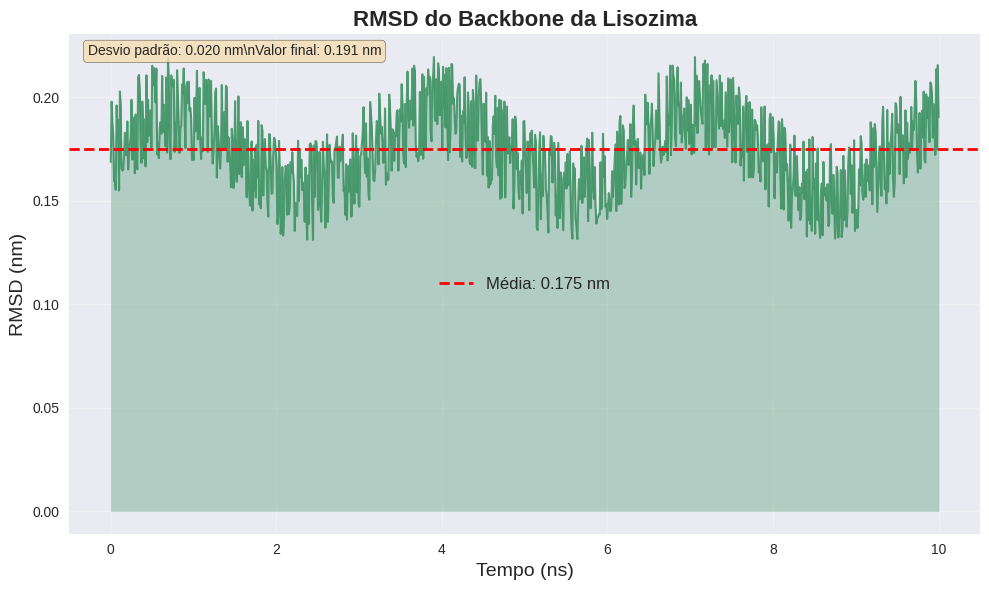
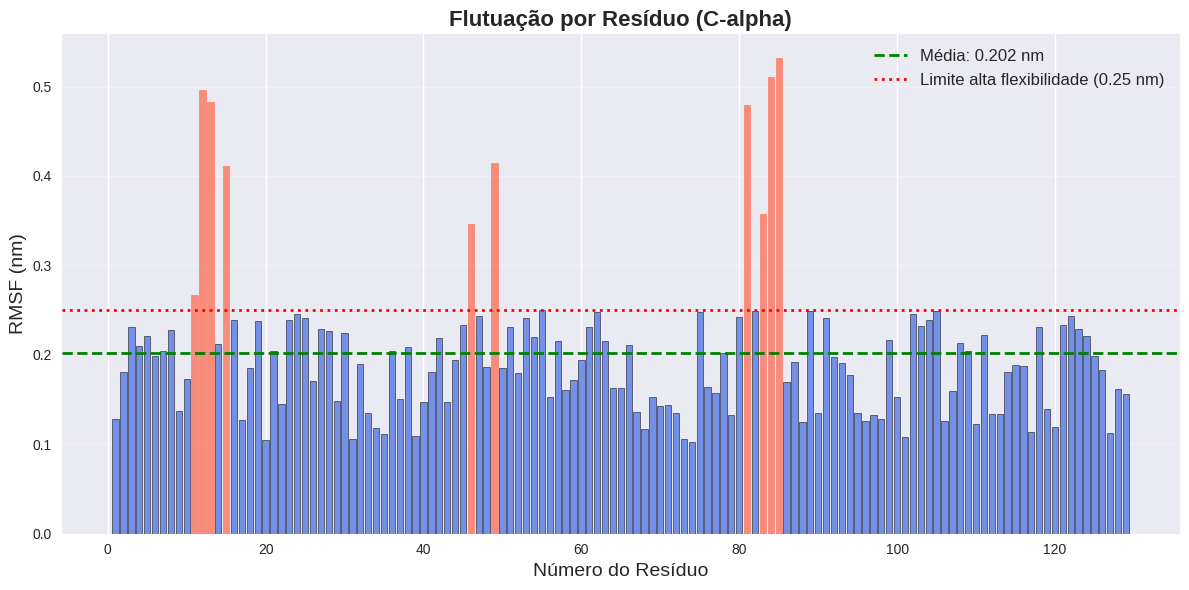
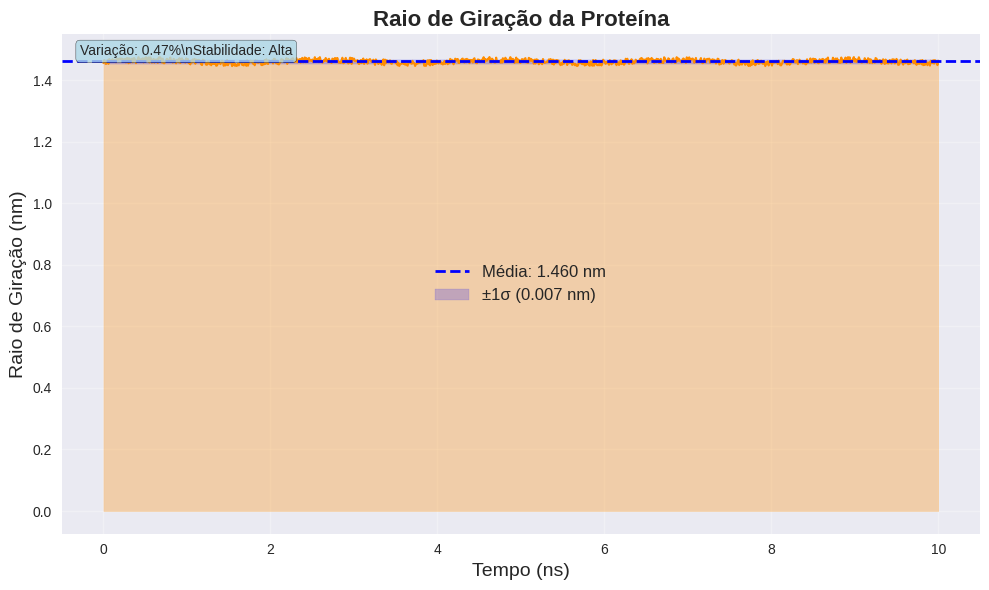
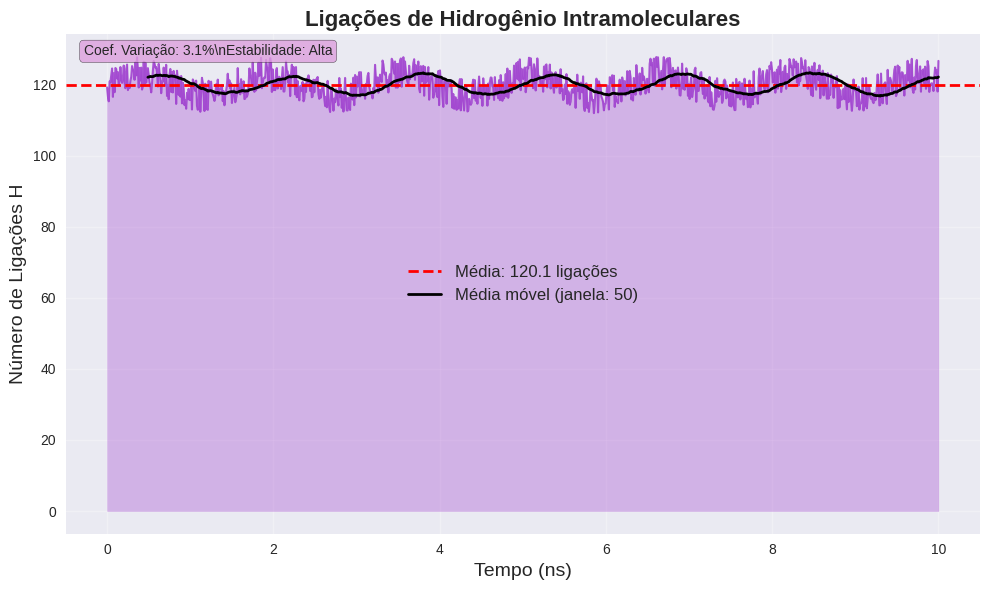
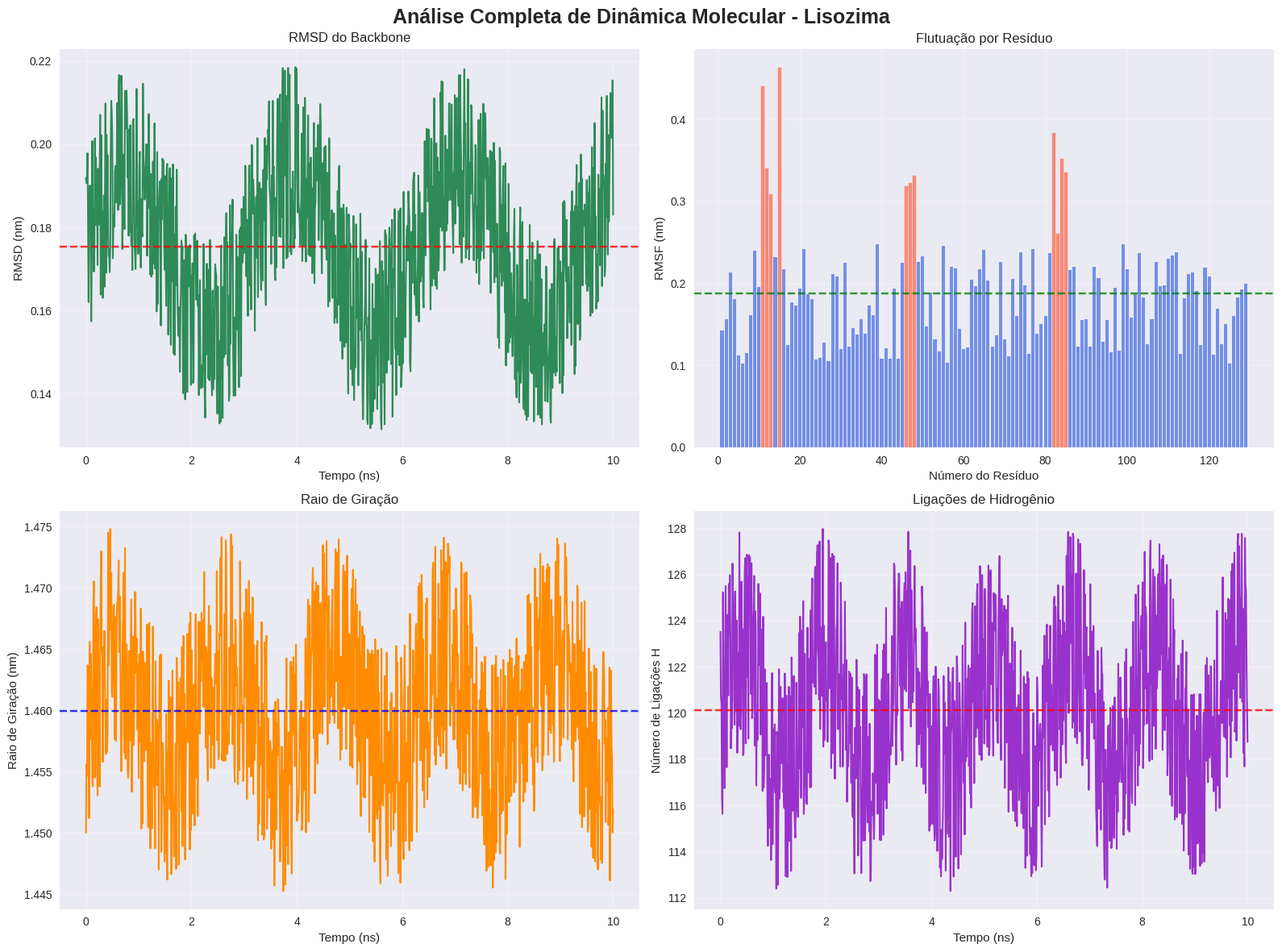

The matplotlib source for these figures, in order:
#!/usr/bin/env python3
"""
Script para gerar gráficos de exemplo para análise de dinâmica molecular
"""

import matplotlib.pyplot as plt
import numpy as np
import os

# Configurações gerais
plt.style.use('seaborn-v0_8')
np.random.seed(42)

def generate_rmsd_plot():
    """Gera gráfico de exemplo para RMSD"""
    time = np.linspace(0, 10, 1000)
    rmsd = 0.15 + 0.05 * np.random.random(1000) + 0.02 * np.sin(time * 2)
    
    plt.figure(figsize=(10, 6))
    plt.plot(time, rmsd, color='#2E8B57', linewidth=1.5, alpha=0.8)
    plt.fill_between(time, rmsd, alpha=0.3, color='#2E8B57')
    
    mean_rmsd = np.mean(rmsd)
    plt.axhline(y=mean_rmsd, color='red', linestyle='--', linewidth=2, 
                label=f'Média: {mean_rmsd:.3f} nm')
    
    plt.xlabel('Tempo (ns)', fontsize=14)
    plt.ylabel('RMSD (nm)', fontsize=14)
    plt.title('RMSD do Backbone da Lisozima', fontsize=16, fontweight='bold')
    plt.grid(True, alpha=0.3)
    plt.legend(fontsize=12)
    
    # Adiciona estatísticas
    textstr = f'Desvio padrão: {np.std(rmsd):.3f} nm\\nValor final: {rmsd[-1]:.3f} nm'
    props = dict(boxstyle='round', facecolor='wheat', alpha=0.8)
    plt.text(0.02, 0.98, textstr, transform=plt.gca().transAxes, fontsize=10,
             verticalalignment='top', bbox=props)
    
    plt.tight_layout()
    plt.savefig('exemplo_rmsd.png', dpi=300, bbox_inches='tight')
    plt.close()

def generate_rmsf_plot():
    """Gera gráfico de exemplo para RMSF"""
    residues = np.arange(1, 130)
    rmsf = 0.1 + 0.15 * np.random.random(129)
    # Simula loops mais flexíveis
    rmsf[10:15] *= 2
    rmsf[45:50] *= 1.8
    rmsf[80:85] *= 2.2
    
    plt.figure(figsize=(12, 6))
    bars = plt.bar(residues, rmsf, width=0.8, color='#4169E1', alpha=0.7, 
                   edgecolor='black', linewidth=0.5)
    
    # Destaca resíduos flexíveis
    for i, (res, rmsf_val) in enumerate(zip(residues, rmsf)):
        if rmsf_val > 0.25:
            bars[i].set_color('#FF6347')
    
    plt.axhline(y=np.mean(rmsf), color='green', linestyle='--', linewidth=2,
                label=f'Média: {np.mean(rmsf):.3f} nm')
    plt.axhline(y=0.25, color='red', linestyle=':', linewidth=2,
                label='Limite alta flexibilidade (0.25 nm)')
    
    plt.xlabel('Número do Resíduo', fontsize=14)
    plt.ylabel('RMSF (nm)', fontsize=14)
    plt.title('Flutuação por Resíduo (C-alpha)', fontsize=16, fontweight='bold')
    plt.grid(True, alpha=0.3, axis='y')
    plt.legend(fontsize=12)
    
    plt.tight_layout()
    plt.savefig('exemplo_rmsf.png', dpi=300, bbox_inches='tight')
    plt.close()

def generate_gyration_plot():
    """Gera gráfico de exemplo para raio de giração"""
    time = np.linspace(0, 10, 1000)
    gyration = 1.45 + 0.02 * np.random.random(1000) + 0.005 * np.sin(time * 3)
    
    plt.figure(figsize=(10, 6))
    plt.plot(time, gyration, color='#FF8C00', linewidth=1.5)
    plt.fill_between(time, gyration, alpha=0.3, color='#FF8C00')
    
    mean_gyration = np.mean(gyration)
    std_gyration = np.std(gyration)
    
    plt.axhline(y=mean_gyration, color='blue', linestyle='--', linewidth=2,
                label=f'Média: {mean_gyration:.3f} nm')
    
    plt.fill_between(time, 
                    mean_gyration - std_gyration, 
                    mean_gyration + std_gyration, 
                    alpha=0.2, color='blue', label=f'±1σ ({std_gyration:.3f} nm)')
    
    plt.xlabel('Tempo (ns)', fontsize=14)
    plt.ylabel('Raio de Giração (nm)', fontsize=14)
    plt.title('Raio de Giração da Proteína', fontsize=16, fontweight='bold')
    plt.grid(True, alpha=0.3)
    plt.legend(fontsize=12)
    
    variation_percent = (std_gyration / mean_gyration) * 100
    textstr = f'Variação: {variation_percent:.2f}%\\nStabilidade: {"Alta" if variation_percent < 2 else "Moderada" if variation_percent < 5 else "Baixa"}'
    props = dict(boxstyle='round', facecolor='lightblue', alpha=0.8)
    plt.text(0.02, 0.98, textstr, transform=plt.gca().transAxes, fontsize=10,
             verticalalignment='top', bbox=props)
    
    plt.tight_layout()
    plt.savefig('exemplo_raio_giracao.png', dpi=300, bbox_inches='tight')
    plt.close()

def generate_hbond_plot():
    """Gera gráfico de exemplo para ligações de hidrogênio"""
    time = np.linspace(0, 10, 1000)
    hbonds = 115 + 10 * np.random.random(1000) + 3 * np.sin(time * 4)
    
    plt.figure(figsize=(10, 6))
    plt.plot(time, hbonds, color='#9932CC', linewidth=1.5, alpha=0.8)
    plt.fill_between(time, hbonds, alpha=0.3, color='#9932CC')
    
    mean_hbond = np.mean(hbonds)
    plt.axhline(y=mean_hbond, color='red', linestyle='--', linewidth=2,
                label=f'Média: {mean_hbond:.1f} ligações')
    
    # Média móvel
    window_size = 50
    moving_avg = np.convolve(hbonds, np.ones(window_size)/window_size, mode='valid')
    time_ma = time[window_size-1:]
    plt.plot(time_ma, moving_avg, color='black', linewidth=2, 
             label=f'Média móvel (janela: {window_size})')
    
    plt.xlabel('Tempo (ns)', fontsize=14)
    plt.ylabel('Número de Ligações H', fontsize=14)
    plt.title('Ligações de Hidrogênio Intramoleculares', fontsize=16, fontweight='bold')
    plt.grid(True, alpha=0.3)
    plt.legend(fontsize=12)
    
    coef_var = (np.std(hbonds)/mean_hbond)*100
    textstr = f'Coef. Variação: {coef_var:.1f}%\\nEstabilidade: {"Alta" if coef_var < 10 else "Moderada" if coef_var < 15 else "Baixa"}'
    props = dict(boxstyle='round', facecolor='plum', alpha=0.8)
    plt.text(0.02, 0.98, textstr, transform=plt.gca().transAxes, fontsize=10,
             verticalalignment='top', bbox=props)
    
    plt.tight_layout()
    plt.savefig('exemplo_ligacoes_h.png', dpi=300, bbox_inches='tight')
    plt.close()

def generate_combined_plot():
    """Gera gráfico combinado com todas as análises"""
    # Dados simulados
    time = np.linspace(0, 10, 1000)
    rmsd = 0.15 + 0.05 * np.random.random(1000) + 0.02 * np.sin(time * 2)
    gyration = 1.45 + 0.02 * np.random.random(1000) + 0.005 * np.sin(time * 3)
    hbonds = 115 + 10 * np.random.random(1000) + 3 * np.sin(time * 4)
    
    residues = np.arange(1, 130)
    rmsf = 0.1 + 0.15 * np.random.random(129)
    rmsf[10:15] *= 2
    rmsf[45:50] *= 1.8
    rmsf[80:85] *= 2.2
    
    # Cria figura combinada
    fig, axes = plt.subplots(2, 2, figsize=(16, 12))
    fig.suptitle('Análise Completa de Dinâmica Molecular - Lisozima', 
                 fontsize=18, fontweight='bold')
    
    # RMSD
    axes[0,0].plot(time, rmsd, color='#2E8B57', linewidth=1.5)
    axes[0,0].axhline(y=np.mean(rmsd), color='red', linestyle='--', alpha=0.8)
    axes[0,0].set_xlabel('Tempo (ns)')
    axes[0,0].set_ylabel('RMSD (nm)')
    axes[0,0].set_title('RMSD do Backbone')
    axes[0,0].grid(True, alpha=0.3)
    
    # RMSF
    bars = axes[0,1].bar(residues, rmsf, width=0.8, color='#4169E1', alpha=0.7)
    for i, rmsf_val in enumerate(rmsf):
        if rmsf_val > 0.25:
            bars[i].set_color('#FF6347')
    axes[0,1].axhline(y=np.mean(rmsf), color='green', linestyle='--', alpha=0.8)
    axes[0,1].set_xlabel('Número do Resíduo')
    axes[0,1].set_ylabel('RMSF (nm)')
    axes[0,1].set_title('Flutuação por Resíduo')
    axes[0,1].grid(True, alpha=0.3)
    
    # Raio de Giração
    axes[1,0].plot(time, gyration, color='#FF8C00', linewidth=1.5)
    axes[1,0].axhline(y=np.mean(gyration), color='blue', linestyle='--', alpha=0.8)
    axes[1,0].set_xlabel('Tempo (ns)')
    axes[1,0].set_ylabel('Raio de Giração (nm)')
    axes[1,0].set_title('Raio de Giração')
    axes[1,0].grid(True, alpha=0.3)
    
    # Ligações de Hidrogênio
    axes[1,1].plot(time, hbonds, color='#9932CC', linewidth=1.5)
    axes[1,1].axhline(y=np.mean(hbonds), color='red', linestyle='--', alpha=0.8)
    axes[1,1].set_xlabel('Tempo (ns)')
    axes[1,1].set_ylabel('Número de Ligações H')
    axes[1,1].set_title('Ligações de Hidrogênio')
    axes[1,1].grid(True, alpha=0.3)
    
    plt.tight_layout()
    plt.savefig('exemplo_analise_completa.png', dpi=300, bbox_inches='tight')
    plt.close()

def main():
    """Função principal que gera todos os gráficos"""
    print("Gerando gráficos de exemplo para análise de dinâmica molecular...")
    
    # Cria pasta para as imagens se não existir
    if not os.path.exists('imagens_exemplos'):
        os.makedirs('imagens_exemplos')
    
    os.chdir('imagens_exemplos')
    
    # Gera todos os gráficos
    generate_rmsd_plot()
    print("✓ Gráfico RMSD gerado")
    
    generate_rmsf_plot()
    print("✓ Gráfico RMSF gerado")
    
    generate_gyration_plot()
    print("✓ Gráfico Raio de Giração gerado")
    
    generate_hbond_plot()
    print("✓ Gráfico Ligações de Hidrogênio gerado")
    
    generate_combined_plot()
    print("✓ Gráfico Combinado gerado")
    
    print(f"\\nTodos os gráficos foram salvos na pasta 'imagens_exemplos'")
    print("Arquivos gerados:")
    print("- exemplo_rmsd.png")
    print("- exemplo_rmsf.png")
    print("- exemplo_raio_giracao.png")
    print("- exemplo_ligacoes_h.png")
    print("- exemplo_analise_completa.png")

if __name__ == "__main__":
    main()
